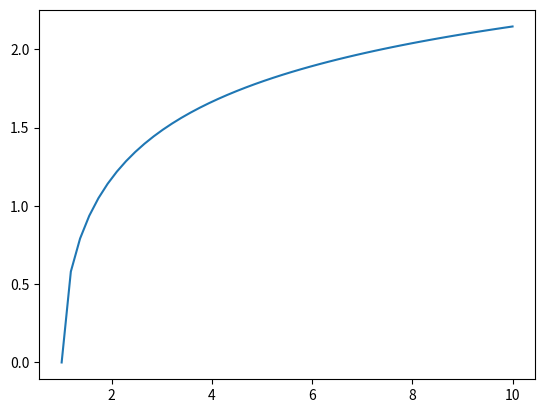

Here is the Python script that generated this plot:
import numpy as np
import matplotlib.pyplot as plt

if __name__ == '__main__':
    x = 2
    y = 2.13
    while(True):
        print("forward...")
        # forward
        a = x*x
        b = np.log(a)
        c = np.sqrt(b)
        print(x,a,b,c)
        print("backward...")
        # backward
        loss = c - y
        if np.abs(loss) < 0.001:
            break
        delta_c = loss
        delta_b = delta_c * 2 * np.sqrt(b)
        delta_a = delta_b * a
        delta_x = delta_a / 2 / x
        x = x - delta_x
        print(delta_c, delta_b, delta_a, delta_x)

    print(x,a,b,c,loss)
    x = np.linspace(1,10)
    a = x*x
    b = np.log(a)
    c = np.sqrt(b)
    plt.plot(x,c)
    plt.show()
